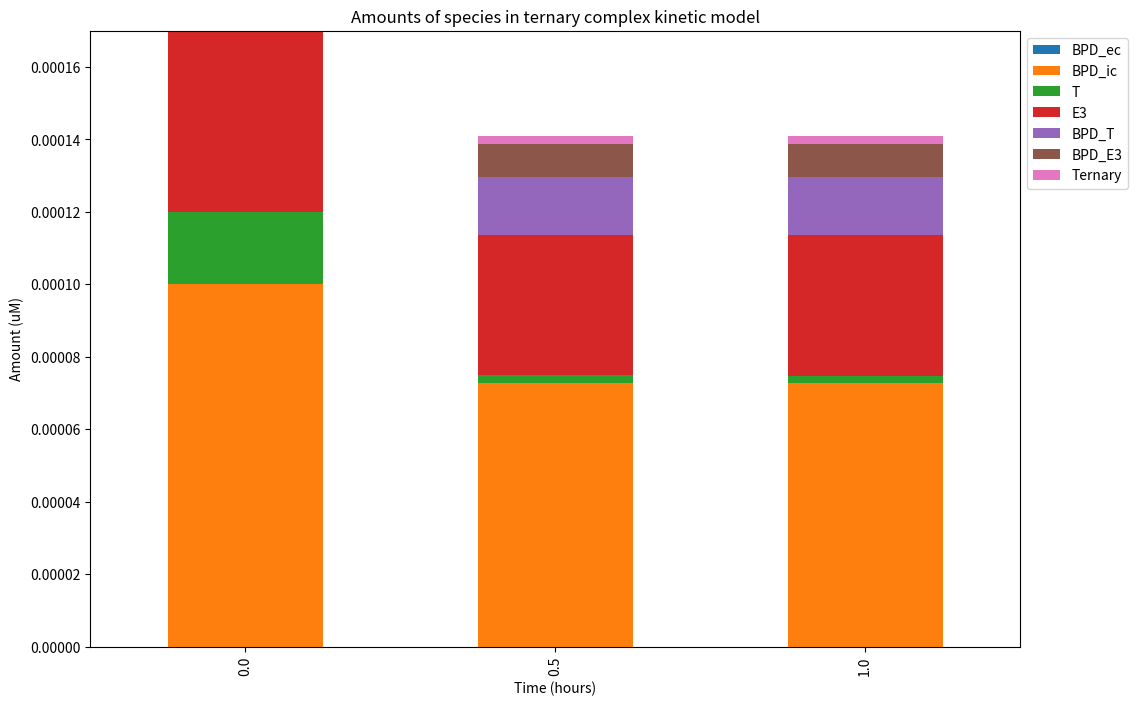
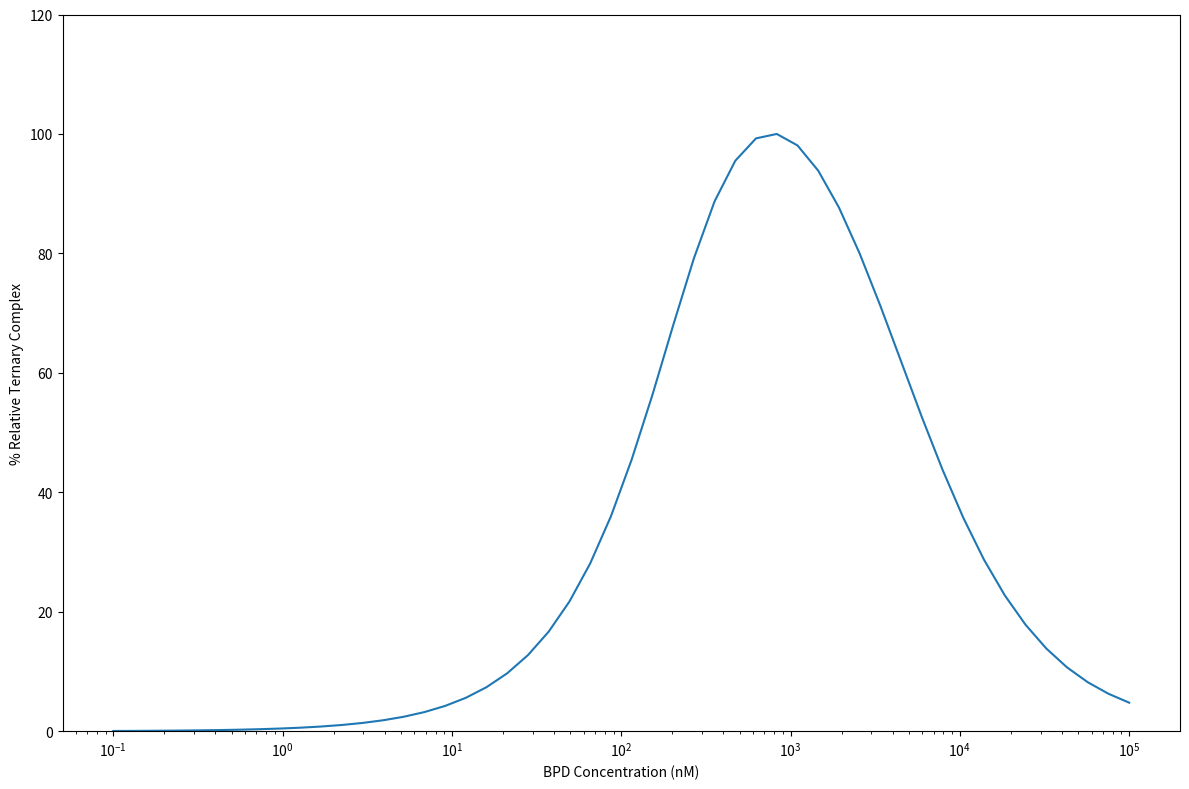

Python code for these plots, in order:
import scipy.integrate as integrate
import numpy as np
import pandas as pd
from matplotlib import pyplot as plt

"""GLOBAL VARIABLES"""
# BPD PARAMETERS
alpha = 1.

Kd_T_binary = 0.091
kon_T_binary = 3600.
koff_T_binary = kon_T_binary * Kd_T_binary

Kd_T_ternary = Kd_T_binary / alpha
koff_T_ternary = 327.6
kon_T_ternary = koff_T_ternary / Kd_T_ternary

Kd_E3_binary = 3.1
kon_E3_binary = 3600.
koff_E3_binary = kon_E3_binary * Kd_E3_binary

Kd_E3_ternary = Kd_E3_binary / alpha
koff_E3_ternary = 11160.
kon_E3_ternary = koff_E3_ternary / Kd_E3_ternary

n = 0 # 3  # set to 0 for ternary formation
MTT_deg = 0.0015
ktransit_UPS = 0 # (n + 1) / MTT_deg  # set to 0 for ternary formation
fu_c = np.nan
fu_ec = 1.
fu_ic = 1.
F = np.nan
ka = np.nan
CL = np.nan
Vc = np.nan
Q = np.nan
Vp = np.nan
PS_cell = 0 # 1e-12  # set to 0 for ternary formation
PSV_tissue = np.nan
MW_BPD = 947.

# PHYSIOLOGICAL SYSTEM PARAMETERS
kdeg_T = 0 # 0.058  # set to 0 for ternary formation
Conc_T_base = 0.2
Conc_E3_base = 0.5
num_cells = 5e3
Vic = 1e-4 # 5e-13
Vec = 2e-4
kprod_T = Conc_T_base * Vic * kdeg_T
BW = np.nan

"""INITIAL VALUES"""
BPD_ev = 0
BPD_c = 0
BPD_p = 0
BPD_ec = 0  # nM * Vec / 1000
BPD_ic = 0  # nM * Vic / 1000
T = Conc_T_base * Vic
E3 = Conc_E3_base * Vic
BPD_T = 0
BPD_E3 = 0
Ternary = 0
Ternary_Ubs = [0] * n  # where i = 0 is un-ubiquitinated Ternary

"""KINETIC RATES"""
def dBPD_ecdt(BPD_ec, BPD_ic):
    return -PS_cell * num_cells * ((fu_ec * BPD_ec / Vec) - (fu_ic * BPD_ic / Vic))

def dBPD_icdt(BPD_ec, BPD_ic, T, E3, BPD_T, BPD_E3):
    return PS_cell * ((fu_ec * BPD_ec / Vec) - (fu_ic * BPD_ic / Vic)) - \
           kon_T_binary * fu_ic * BPD_ic * T / Vic + \
           koff_T_binary * BPD_T - \
           kon_E3_binary * fu_ic * BPD_ic * E3 / Vic + \
           koff_E3_binary * BPD_E3 + \
           kdeg_T * BPD_T

def dTargetdt(BPD_ic, T, BPD_T, BPD_E3, Ternary, *Ternary_Ubs):
    return kprod_T - kdeg_T * T - \
           kon_T_binary * fu_ic * BPD_ic * T / Vic + \
           koff_T_binary * BPD_T - \
           kon_T_ternary * BPD_E3 * T / Vic + \
           koff_T_ternary * (Ternary + np.sum(Ternary_Ubs))

def dE3dt(BPD_ic, E3, BPD_T, BPD_E3, Ternary, *Ternary_Ubs):
    return -kon_E3_binary * fu_ic * BPD_ic * E3 / Vic + \
           koff_E3_binary * BPD_E3 - \
           kon_E3_ternary * BPD_T * E3 / Vic + \
           koff_E3_ternary * (Ternary + np.sum(Ternary_Ubs))

def dBPD_Tdt(BPD_ic, T, E3, BPD_T, Ternary, *Ternary_Ubs):
    return kon_T_binary * fu_ic * BPD_ic * T / Vic - \
           koff_T_binary * BPD_T - \
           kon_E3_ternary * BPD_T * E3 / Vic + \
           koff_E3_ternary * (Ternary + np.sum(Ternary_Ubs)) - \
           kdeg_T * BPD_T

def dBPD_E3dt(BPD_ic, T, E3, BPD_E3, Ternary, *Ternary_Ubs):
    return kon_E3_binary * fu_ic * BPD_ic * E3 / Vic - \
           koff_E3_binary * BPD_E3 - \
           kon_T_ternary * BPD_E3 * T / Vic + \
           (koff_T_ternary + kdeg_T) * (Ternary + np.sum(Ternary_Ubs)) + \
           ktransit_UPS * (Ternary_Ubs[-1] if n > 0 else 0)

def dTernarydt(T, E3, BPD_T, BPD_E3, Ternary):
    return kon_T_ternary * BPD_E3 * T / Vic + \
           kon_E3_ternary * BPD_T * E3 / Vic - \
           (kdeg_T + koff_T_ternary + koff_E3_ternary + ktransit_UPS) * Ternary

def dTernary_Ubdt(Ternary_Ub_consec):
    return ktransit_UPS * Ternary_Ub_consec[0] - \
           (kdeg_T + koff_T_ternary + koff_E3_ternary + ktransit_UPS) * Ternary_Ub_consec[1]

def rates_ternary_formation(BPD_ec, BPD_ic, T, E3, BPD_T, BPD_E3, Ternary, *Ternary_Ubs):
    BPD_ec_rate = dBPD_ecdt(BPD_ec, BPD_ic)
    BPD_ic_rate = dBPD_icdt(BPD_ec, BPD_ic, T, E3, BPD_T, BPD_E3)
    T_rate = dTargetdt(BPD_ic, T, BPD_T, BPD_E3, Ternary, *Ternary_Ubs)
    E3_rate = dE3dt(BPD_ic, E3, BPD_T, BPD_E3, Ternary, *Ternary_Ubs)
    BPD_T_rate = dBPD_Tdt(BPD_ic, T, E3, BPD_T, Ternary, *Ternary_Ubs)
    BPD_E3_rate = dBPD_E3dt(BPD_ic, T, E3, BPD_E3, Ternary, *Ternary_Ubs)
    Ternary_rate = dTernarydt(T, E3, BPD_T, BPD_E3, Ternary)
    if n > 0:  # if there is at least one ubiquitination step
        Ternary_all = np.insert(np.array(Ternary_Ubs), 0, Ternary)  # prepend Ternary to Ternary_Ubs
        Ternary_pairs = np.lib.stride_tricks.sliding_window_view(Ternary_all, 2)  # create array of consecutive pairs
        Ternary_Ubs_rates = np.apply_along_axis(dTernary_Ubdt, 1, Ternary_pairs).tolist()  # apply dTernary_Ubdt() to each pair
    else:
        Ternary_Ubs_rates = []  # no rates for ubiquitinated Ternary complexes if there are none

    all_rates = np.array(
        [BPD_ec_rate, BPD_ic_rate, T_rate, E3_rate, BPD_T_rate, BPD_E3_rate, Ternary_rate] + Ternary_Ubs_rates
    )
    return all_rates

def jac_rates_ternary_formation(BPD_ec, BPD_ic, T, E3, BPD_T, BPD_E3, Ternary, *Ternary_Ubs):
    """
    Jacobian of rates with respect to variables.
    dBPD_ecdtdy, dBPD_icdtdy, ..., dTernarydtdy: list < 7 + n >
    dTernary_Ubdtdy_all: list-of-lists < n, 7 + n >
    """
    dBPD_ecdtdy = (
        [
            -PS_cell * num_cells * fu_ec / Vec,
            PS_cell * num_cells * fu_ic / Vic
        ]
        + [0] * (5 + n)  # does not depend on T, E3, BPD_T, BPD_E3, Ternary, Ternary_Ubs
    )
    dBPD_icdtdy = (
        [
            PS_cell * fu_ec / Vec,
            -PS_cell * fu_ic / Vic - kon_T_binary * fu_ic * T / Vic - kon_E3_binary * fu_ic * E3 / Vic,
            -kon_T_binary * fu_ic * BPD_ic / Vic,
            -kon_E3_binary * fu_ic * BPD_ic / Vic,
            koff_T_binary + kdeg_T,
            koff_E3_binary,
            0
        ]
        + [0] * n  # does not depend on Ternary_Ubs
    )
    dTargetdtdy = (
        [
            0,
            -kon_T_binary * fu_ic * T / Vic,
            -kdeg_T - kon_T_binary * fu_ic * BPD_ic / Vic - kon_T_ternary * BPD_E3 / Vic,
            0,
            koff_T_binary,
            -kon_T_ternary * T / Vic,
            koff_T_ternary
        ]
        + [koff_T_ternary] * n
    )
    dE3dtdy = (
        [
            0,
            -kon_E3_binary * fu_ic * E3 / Vic,
            0,
            -kon_E3_binary * fu_ic * BPD_ic / Vic - kon_E3_ternary * BPD_T / Vic,
            -kon_E3_ternary * E3 / Vic,
            koff_E3_binary,
            koff_E3_ternary
        ]
        + [koff_E3_ternary] * n
    )
    dBPD_Tdtdy = (
        [
            0,
            kon_T_binary * fu_ic * T / Vic,
            kon_T_binary * fu_ic * BPD_ic / Vic,
            -kon_E3_ternary * BPD_T / Vic,
            -koff_T_binary - kon_E3_ternary * E3 / Vic - kdeg_T,
            0,
            koff_E3_ternary
        ]
        + [koff_E3_ternary] * n
    )
    dBPD_E3dtdy = (
        [
            0,
            kon_E3_binary * fu_ic * E3 / Vic,
            -kon_T_ternary * BPD_E3 / Vic,
            kon_E3_binary * fu_ic * BPD_ic / Vic,
            0,
            -koff_E3_binary - kon_T_ternary * T / Vic,
            koff_T_ternary + kdeg_T
        ]
        + [koff_T_ternary + kdeg_T] * (n - 1)  # w.r.t. Ternary_Ub_1, ..., Ternary_Ub_<n-1>. If n == 0, then becomes empty list.
        + [koff_T_ternary + kdeg_T + ktransit_UPS] * (1 if n > 0 else 0)  # w.r.t. Ternary_Ub_n
    )
    dTernarydtdy = (
        [
            0,
            0,
            kon_T_ternary * BPD_E3 / Vic,
            kon_E3_ternary * BPD_T / Vic,
            kon_E3_ternary * E3 / Vic,
            kon_T_ternary * T / Vic,
            -(kdeg_T + koff_T_ternary + koff_E3_ternary + ktransit_UPS)
        ]
        + [0] * n  # does not depend on Ternary_Ubs
    )
    dTernary_Ubdtdy_all = []  # initialize empty list for dTernary_Ubdt / dy
    if n > 0:  # if there are ubiquitinated Ternary complexes
        for i in range(n):  # for each Ternary complex transit compartment i
            dTernary_Ub_idtdy = [0] * (7 + n)  # initalize zeros list for dTernary_Ub_i / dt / dy
            dTernary_Ub_idtdy[6 + i] = ktransit_UPS  # dTernary_Ub_i / dt / d[Ternary_Ub_<i-1>]
            dTernary_Ub_idtdy[7 + i] = -(kdeg_T + koff_T_ternary + koff_E3_ternary + ktransit_UPS)  # dTernary_Ub_i / dt / d[Ternary_Ub_i]
            dTernary_Ubdtdy_all.append(dTernary_Ub_idtdy)  # append dTernary_Ub_i / dt / dy list to list-of-lists

    all_jacs = np.array(  # (7 + n) x (7 + n) array
        [dBPD_ecdtdy, dBPD_icdtdy, dTargetdtdy, dE3dtdy, dBPD_Tdtdy, dBPD_E3dtdy, dTernarydtdy]  # 7 x (7 + n) list-of-lists
        + dTernary_Ubdtdy_all  # n x (7 + n) list-of-lists
    )
    return all_jacs

def calc_concentrations(times, y0):
    def rates(t, y):
        return rates_ternary_formation(*y)

    def jac_rates(t, y):
        return jac_rates_ternary_formation(*y)

    tmin = np.min(times)
    tmax = np.max(times)
    results = integrate.solve_ivp(rates, (tmin, tmax), y0,
                                  method = 'BDF',
                                  t_eval = times,
                                  jac = jac_rates
                                  )

    return results

def plot_concentrations(times, ytimes):
    results_df = pd.DataFrame(ytimes.T,
                              columns = (
                                [
                                    'BPD_ec',
                                    'BPD_ic',
                                    'T',
                                    'E3',
                                    'BPD_T',
                                    'BPD_E3',
                                    'Ternary'
                                ]
                                + ['Ternary_Ub_' + str(i) for i in range(1, n + 1)]  # empty list if n == 0
                              )
                             )
    results_df['t'] = times

    # plt.rcParams["figure.autolayout"] = True
    ax = results_df.plot(x='t',
                         xlabel = 'Time (hours)',
                         ylabel = 'Amount (uM)',
                         kind='bar',
                         stacked=True,
                         logy = False,
                         title='Amounts of species in ternary complex kinetic model',
                         figsize = (12, 8)
                         )
    plt.legend(bbox_to_anchor=(1.0, 1.0))
    plt.show()
    return results_df

"""SIMULATIONS"""
# species amounts at time = 0
y0 = np.array([BPD_ec, 1000 * Vic / 1000, T, E3, BPD_T, BPD_E3, Ternary] + Ternary_Ubs)
# time steps
# t = np.arange(start = 0, stop = 168 + 1, step = 24)
t = np.array([0, 0.5, 1])

results = calc_concentrations(times = t, y0 = y0)
results.success

results_df = plot_concentrations(t, results.y)



BPD_total = results_df.filter(regex = '(BPD.*)|(Ternary.*)', axis = 1).sum(axis = 1)
np.allclose(BPD_total, BPD_total[0])

T_total = results_df.filter(regex = '(.*T)|(Ternary.*)').sum(axis = 1)
np.allclose(T_total, T_total[0])

E3_total = results_df.filter(regex = '(.*E3)|(Ternary.*)').sum(axis = 1)
np.allclose(E3_total, E3_total[0])

"""
BARTLETT SUPPLEMENTARY FIGURE 1 (b)

"""

"""
BARTLETT SUPPLEMENTARY FIGURE 1 (a)
Ternary complex formation only.
"""
Conc_BPD_ic_arr = np.logspace(base = 10.0, start = -1, stop = 5, num = 50)
Ternary_formation_arr = np.empty((len(Conc_BPD_ic_arr),2))

for count, conc in enumerate(Conc_BPD_ic_arr):
    y0 = np.array([BPD_ec, conc * Vic / 1000, T, E3, BPD_T, BPD_E3, Ternary] + Ternary_Ubs)
    t = np.array([0, 24])
    results = calc_concentrations(times = t, y0 = y0)

    Ternary_formation_arr[count, 0] = conc
    Ternary_formation_arr[count, 1] = results.y[-1][-1]

Ternary_formation_df = pd.DataFrame(Ternary_formation_arr, columns = ['Conc_BPD_ic', 'Ternary'])
Ternary_formation_df['relative_Ternary'] = Ternary_formation_df['Ternary'] / Ternary_formation_df['Ternary'].max() * 100

plt.rcParams["figure.figsize"] = [12, 8]
plt.rcParams["figure.autolayout"] = True
ax = Ternary_formation_df.plot(x = 'Conc_BPD_ic',
                               xlabel = 'BPD Concentration (nM)',
                               y = 'relative_Ternary',
                               ylabel = '% Relative Ternary Complex',
                               kind = 'line',
                               ylim = (0, 120),
                               logx = True,
                               # title='Ternary complex formation',
                               legend = False)
plt.show()
